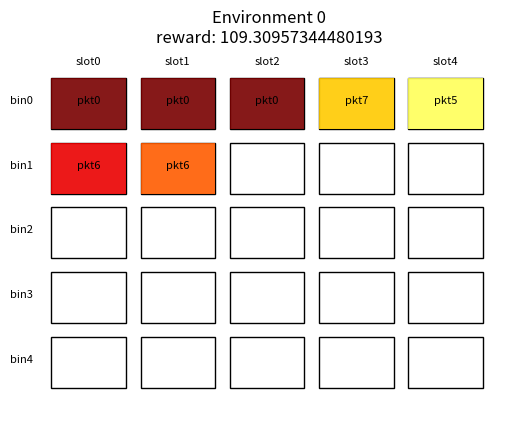

Write Python code to recreate this figure.
#-*- coding: utf-8 -*-

import numpy as np
import math
import matplotlib.pyplot as plt
import matplotlib.patches as mpatches


class Environment(object):
    """
        Implementation of the black-boxed environment

        Attributes common to the environment:
            numBins(int) -- Number of bins in the environment
            numSlots(int) -- Number of available slots per bin in the environment
            cells[numBins, numSlots] -- Stores environment occupancy
            packet_properties{struct} -- Describes packet properties inside the environment

        Attributes common to the service
            serviceLength(int) -- Length of the service
            service[serviceLength] -- Collects the service chain
            placement[serviceLength] -- Collects the packet allocation for the service chain
            first_slots[serviceLength] -- Stores the first slot occupied in the correspondent bin for each packet
            reward(float) -- Stores the reward obtained placing the service on the environment
            invalidPlacement(Bool) -- Invalid placement indicates that there is a resource overflow
    """
    def __init__(self, numBins, numSlots, numDescriptors):

        # Environment properties
        self.numBins = numBins
        self.numSlots = numSlots
        self.numDescriptors = numDescriptors
        self.cells = np.empty((numBins, numSlots))
        self.cells[:] = np.nan
        self.service_properties = [{"size": 1} for _ in range(numDescriptors)]

        # Placement properties
        self.serviceLength = 0
        self.service = None
        self.placement = None
        self.first_slots = None
        self.reward = 1
        self.invalidPlacement = False

        # Assign ns properties within the environment
        self._get_service_propertieses()

    def _get_service_propertieses(self):
        """ Packet properties """
        # By default the size of each package in that environment is 1, should be modified here.
        self.service_properties[0]["size"] = 3
        self.service_properties[1]["size"] = 2
        self.service_properties[2]["size"] = 2
        self.service_properties[3]["size"] = 1
        self.service_properties[4]["size"] = 1
        self.service_properties[5]["size"] = 1
        self.service_properties[6]["size"] = 1
        self.service_properties[7]["size"] = 1

    def _placeSubPakcet(self, bin, pkt):
        """ Place subPacket """

        occupied_slot = None
        for slot in range(len(self.cells[bin])):
            if np.isnan(self.cells[bin][slot]):
                self.cells[bin][slot] = pkt
                occupied_slot = slot
                break
            elif slot == len(self.cells[bin])-1:
                self.invalidPlacement = True
                occupied_slot = -1      # No space available
                break
            else:
                pass                    # Look for next slot

        return occupied_slot

    def _placePacket(self, i, bin, pkt):
        """ Place Packet """

        for slot in range(self.service_properties[pkt]["size"]):
            occupied_slot = self._placeSubPakcet(bin, pkt)

            # Anotate first slot used by the Packet
            if slot == 0:
                self.first_slots[i] = occupied_slot

    def _computeReward(self):
        """ Compute reward """

        occupancy = np.empty(self.numBins)
        for bin in range(self.numBins):
            occupied = 0
            for slot in range(len(self.cells[bin])):
                if not math.isnan(self.cells[bin][slot]):
                    occupied += 1

            occupancy[bin] = occupied / len(self.cells[bin])

        reward = np.sum(np.power(100, occupancy))
        return reward

    def step(self, placement, service, length):
        """ Place service """

        self.placement = placement
        self.service = service
        self.serviceLength = length
        self.first_slots = np.zeros(length, dtype='int32')

        for i in range(length):
            self._placePacket(i, placement[i], service[i])

        """ Compute reward """
        if self.invalidPlacement == True:
            self.reward = 1
        else:
            self.reward = self._computeReward()

    def clear(self):
        """ Clean environment """

        self.cells = np.empty((self.numBins, self.numSlots))
        self.cells[:] = np.nan
        self.serviceLength = 0
        self.service = None
        self.placement = None
        self.first_slots = None
        self.reward = 1
        self.invalidPlacement = False

    def render(self, epoch=0):
        """ Render environment using Matplotlib """

        # Creates just a figure and only one subplot
        fig, ax = plt.subplots()
        ax.set_title(f'Environment {epoch}\nreward: {self.reward}')

        margin = 3
        margin_ext = 6
        xlim = 100
        ylim = 80

        # Set drawing limits
        plt.xlim(0, xlim)
        plt.ylim(-ylim, 0)

        # Set hight and width for the box
        high = np.floor((ylim - 2 * margin_ext - margin * (self.numBins - 1)) / self.numBins)
        wide = np.floor((xlim - 2 * margin_ext - margin * (self.numSlots - 1)) / self.numSlots)

        # Plot slot labels
        for slot in range(self.numSlots):
            x = wide * slot + slot * margin + margin_ext
            plt.text(x + 0.5 * wide, -3, "slot{}".format(slot), ha="center", family='sans-serif', size=8)

        # Plot bin labels & place empty boxes
        for bin in range(self.numBins):
            y = -high * (bin + 1) - (bin) * margin - margin_ext
            plt.text(0, y + 0.5 * high, "bin{}".format(bin), ha="center", family='sans-serif', size=8)

            for slot in range(self.numSlots):
                x = wide * slot + slot * margin + margin_ext
                rectangle = mpatches.Rectangle((x, y), wide, high, linewidth=1, edgecolor='black', facecolor='none')
                ax.add_patch(rectangle)

        # Select serviceLength colors from a colormap
        cmap = plt.cm.get_cmap('hot')
        colormap = [cmap(np.float32(i+1)/(self.serviceLength+1)) for i in range(self.serviceLength)]

        # Plot service boxes
        for idx in range(self.serviceLength):
            pkt = self.service[idx]
            bin = self.placement[idx]
            first_slot = self.first_slots[idx]

            for k in range(self.service_properties[pkt]["size"]):
                slot = first_slot + k
                x = wide * slot + slot * margin + margin_ext
                y = -high * (bin + 1) - bin * margin - margin_ext
                rectangle = mpatches.Rectangle((x, y), wide, high, linewidth=0, facecolor=colormap[idx], alpha=.9)
                ax.add_patch(rectangle)
                plt.text(x + 0.5 * wide, y + 0.5 * high, "pkt{}".format(pkt), ha="center", family='sans-serif', size=8)



        plt.axis('off')
        plt.show();


if __name__ == "__main__":

    # Define environment
    numBins = 5
    numSlots = 5
    numDescriptors = 8
    env = Environment(numBins, numSlots, numDescriptors)

    # Allocate service in the environment
    servicelength = 5
    ns = [0, 6, 6, 7, 5, 0]
    placement = [0, 1, 1, 0, 0]
    env.step(placement, ns, servicelength)
    env.render()
    env.clear()
